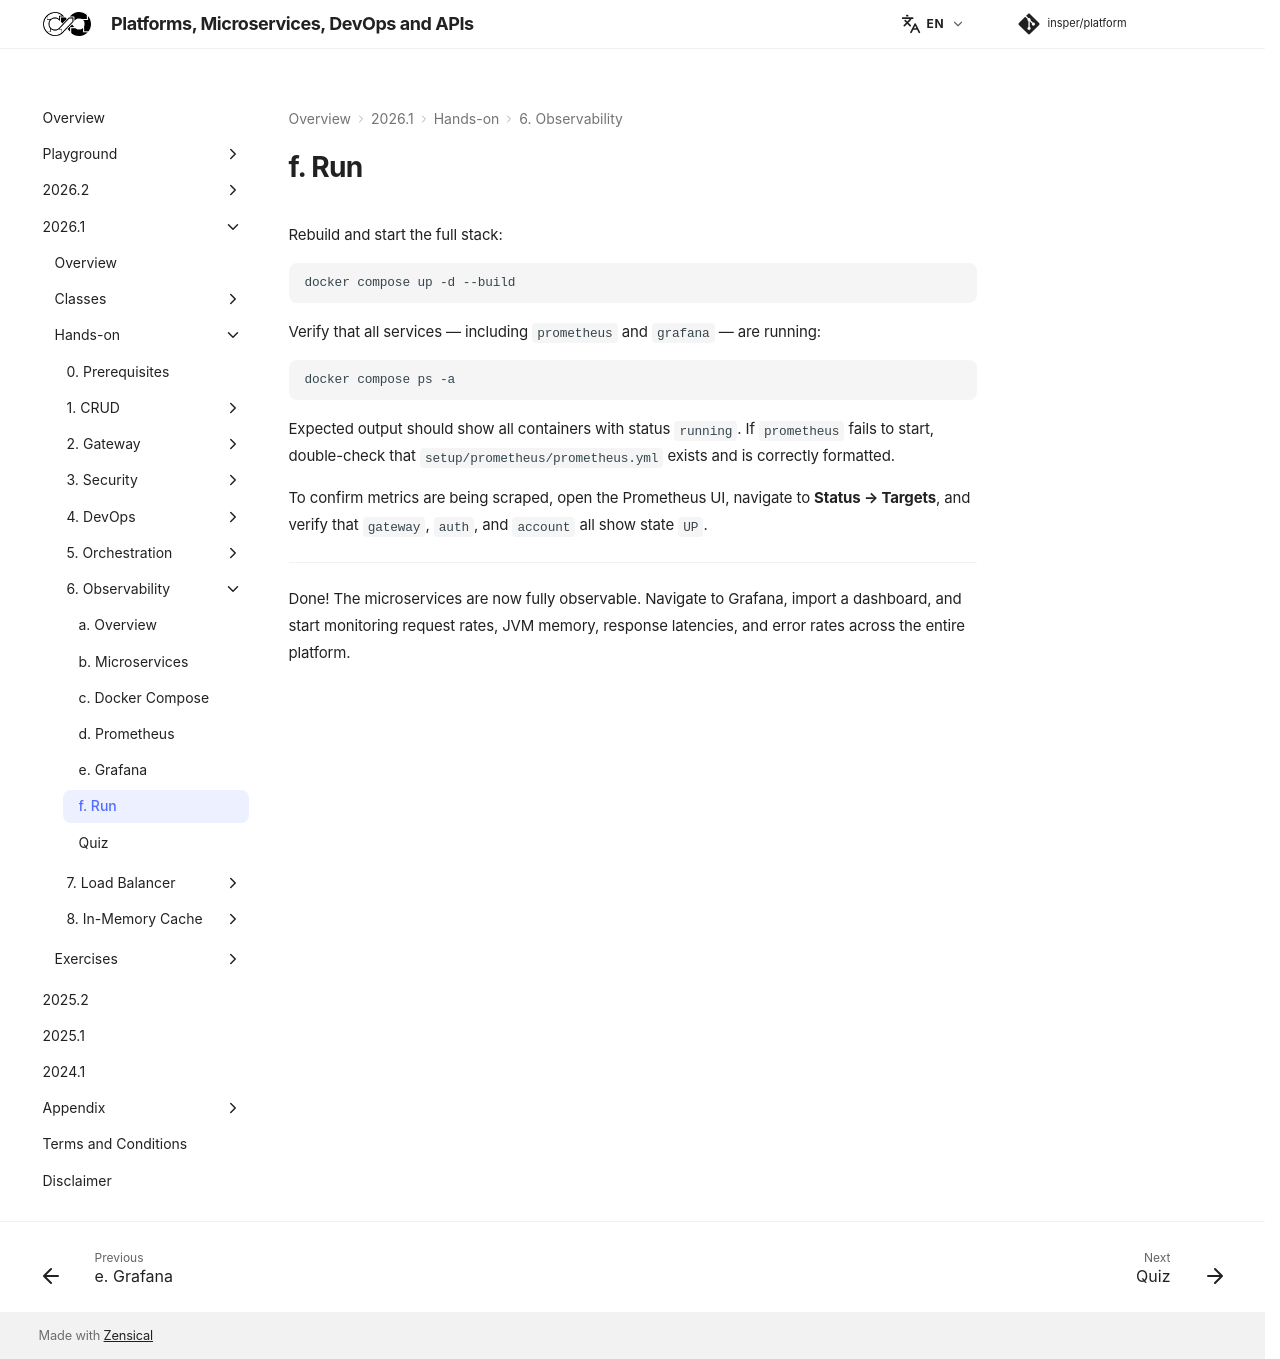

repository: Insper/platform · page: 2026.1/hands-on/6/run/index.html · generator: mkdocs


Rebuild and start the full stack:

``` { .bash .copy .select }
docker compose up -d --build
```

Verify that all services — including `prometheus` and `grafana` — are running:

``` { .bash .copy .select }
docker compose ps -a
```

Expected output should show all containers with status `running`. If `prometheus` fails to start, double-check that `setup/prometheus/prometheus.yml` exists and is correctly formatted.

To confirm metrics are being scraped, open the Prometheus UI, navigate to **Status → Targets**, and verify that `gateway`, `auth`, and `account` all show state `UP`.

---

Done! The microservices are now fully observable. Navigate to Grafana, import a dashboard, and start monitoring request rates, JVM memory, response latencies, and error rates across the entire platform.
